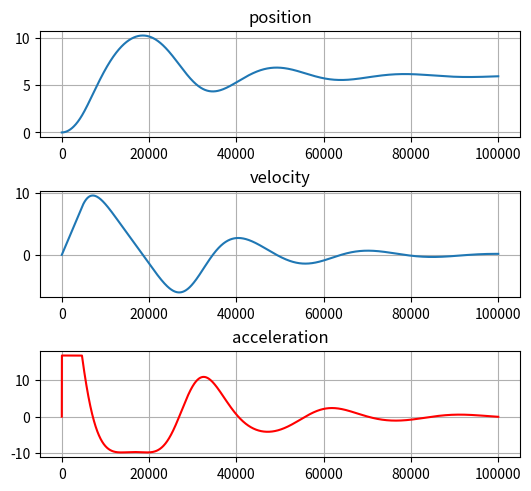

Write Python code to recreate this figure.
import numpy as np
import matplotlib.pyplot as plt



class CopterMechSistem():

    def __init__(self, mass, k_b, rotors_count, 
                 acceleration, velocity, position) -> None:
        

        self.copter_mass = mass
        self.k_b = k_b
        self.rotor_count = rotors_count

        self.copter_acceleration = acceleration
        self.copter_velocity = velocity
        self.copter_position = position
        self.g_coeff = 9.81

        self.virt_time = 0.0001
    
    def calculate_general_mech(self, anguler_vel):

        anguler_vel_sum = sum([anguler_vel ** 2 for _ in range(4)])
        self.copter_acceleration = (self.k_b * anguler_vel_sum) / self.copter_mass - self.g_coeff
    
    def integrate(self):

        self.copter_velocity += self.copter_acceleration * self.virt_time
        self.copter_position += self.copter_velocity * self.virt_time
    
    def get_acceleration(self):

        return self.copter_acceleration
    
    def get_velocity(self):

        return self.copter_velocity
    
    def get_position(self):

        return self.copter_position



class ContrallSistem():


    def __init__(self, k_p, k_i, k_d,
                 contrall_limit) -> None:
        
        self.k_p = k_p
        self.k_i = k_i
        self.k_d = k_d

        self.contrall_limit = contrall_limit
        self.error = 0
        self.past_error = 0
        self.integral_error = 0

        self.mech_sistem = CopterMechSistem(mass=0.006, k_b=3.986e-08, rotors_count=4,
                                             position=0, velocity=0, acceleration=0)
    

    def set_desired_position(self, desired_position):

        self.desired_position = desired_position
    
    def PID(self):

        self.error = self.desired_position - self.mech_sistem.copter_position
        self.integral_error += self.error * self.mech_sistem.virt_time
        
        self.P_regulator = self.k_p * self.error
        self.I_regulator = self.k_i * self.integral_error
        self.D_regulator = self.k_d * ((self.error - self.past_error) / self.mech_sistem.virt_time)

        self.contrall_signal = (self.P_regulator + self.I_regulator + self.D_regulator)
        self.contrall_signal = self._saturation(self.contrall_signal)

        self.past_error = self.error

    
    def _saturation(self, contrall_signal):

        if contrall_signal > self.contrall_limit:

            contrall_signal = self.contrall_limit

        elif contrall_signal < -self.contrall_limit:

            contrall_signal = -self.contrall_limit
        
        return contrall_signal



class Simulator():

    def __init__(self, T_max) -> None:
        
        self.contrall_sistem = ContrallSistem(k_p=150, k_i=0, k_d=30, contrall_limit=1000)
        self.T_max = T_max

        self.acceleration_list = []
        self.velocity_list = []
        self.position_list = []
        self.time_list = []
    
    def run_simulation(self):

        time = 0
        while time < self.T_max:

            position = self.contrall_sistem.mech_sistem.get_position()
            velocity = self.contrall_sistem.mech_sistem.get_velocity()
            acceleration = self.contrall_sistem.mech_sistem.get_acceleration()

            self.position_list.append(position)
            self.velocity_list.append(velocity)
            self.acceleration_list.append(acceleration)
            self.time_list.append(time)

            self.contrall_sistem.PID()
            self.contrall_sistem.mech_sistem.calculate_general_mech(self.contrall_sistem.contrall_signal)
            self.contrall_sistem.mech_sistem.integrate()

            time += self.contrall_sistem.mech_sistem.virt_time

        self.time_tensor = np.asarray(self.time_list)
        self.position_tensor = np.asarray(self.position_list)
        self.velocity_tensor = np.asarray(self.velocity_list)
        self.acceleration_tensor = np.asarray(self.acceleration_list)

    def show_result(self):

        # fig, axis = plt.subplots(nrows=3)

        # self.general_data = [self.position_list, self.velocity_list, self.acceleration_list]
        # self.colors = ["red", "blue", "green"]
        # self.labels = ["position", "velocity", "acceleration"]

        # for sample in range(len(self.general_data)):

        #     axis[sample].plot(self.time_tensor, self.general_data[sample], color=self.colors[sample], label=self.labels[sample])
        #     axis[sample].legend(loc="upper left")
        
        # plt.show()

        f = plt.figure(constrained_layout=True)
        gs = f.add_gridspec(3, 5)
        
        axis_1 = f.add_subplot(gs[0, :-1])
        axis_1.plot(self.position_tensor)
        axis_1.grid()
        axis_1.set_title("position")

        axis_2 = f.add_subplot(gs[1, :-1])
        axis_2.plot(self.velocity_tensor)
        axis_2.grid()
        axis_2.set_title("velocity")

        axis_3 = f.add_subplot(gs[2, :-1])
        axis_3.plot(self.acceleration_tensor, "r")
        axis_3.grid()
        axis_3.set_title("acceleration")

        plt.show()

if __name__ == "__main__":

    sim = Simulator(T_max=10)
    sim.contrall_sistem.set_desired_position(10)
    sim.run_simulation()
    sim.show_result()




         
